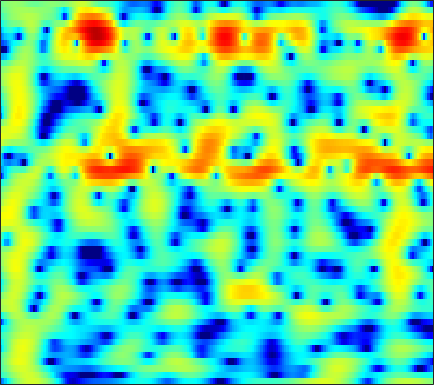

Source data for this figure (header and first rows):
-10.237, -8.6418, -6.5022, -4.5883, -3.3421, -1.9088, -0.70555, 0.062166, 0.9285, 1.6265, 2.1728, 2.4897, 2.7973, 2.9797, 3.0358, 3.0063, 2.8612, 2.6736, 2.3126, 1.8287, 1.2176, 0.67052, -0.18099, -1.1757
-3.19, -2.607, -1.811, -1.012, -0.4246, 0.3224, 1.004, 1.461, 1.984, 2.4, 2.7, 2.846, 2.933, 2.895, 2.785, 2.525, 2.139, 1.763, 1.146, 0.3927, -0.5, -1.266, -2.416, -3.719
-2.082, -1.306, -0.358, 0.4884, 1.052, 1.706, 2.244, 2.569, 2.891, 3.081, 3.133, 3.078, 2.877, 2.527, 2.168, 1.563, 0.82, 0.1762, -0.7804, -1.823, -2.913, -3.731, -4.778, -5.726
-1.875, -0.8344, 0.3684, 1.377, 2.018, 2.721, 3.259, 3.555, 3.806, 3.889, 3.795, 3.603, 3.174, 2.531, 1.898, 0.8334, -0.5136, -1.741, -3.727, -6.227, -9.516, -12.9, -20.32, -32.74
-2.209, -1.358, -0.2638, 0.7371, 1.413, 2.196, 2.825, 3.19, 3.522, 3.671, 3.631, 3.473, 3.089, 2.505, 1.935, 1.009, -0.1005, -1.04, -2.395, -3.807, -5.188, -6.135, -7.175, -7.886
-6.143, -4.308, -2.249, -0.569, 0.4848, 1.654, 2.574, 3.108, 3.621, 3.91, 3.988, 3.914, 3.64, 3.17, 2.693, 1.888, 0.8761, -0.01812, -1.384, -2.953, -4.71, -6.135, -8.123, -10.06
-4.866, -3.612, -2.038, -0.6337, 0.2882, 1.346, 2.204, 2.718, 3.236, 3.569, 3.722, 3.722, 3.567, 3.232, 2.862, 2.203, 1.344, 0.5592, -0.6876, -2.186, -3.96, -5.49, -7.788, -10.22
-3.054, -2.518, -1.734, -0.9174, -0.3172, 0.4319, 1.093, 1.518, 1.989, 2.345, 2.575, 2.66, 2.652, 2.507, 2.311, 1.948, 1.48, 1.06, 0.4171, -0.3108, -1.099, -1.697, -2.45, -3.106
-5.017, -4.396, -3.417, -2.397, -1.659, -0.7543, 0.03409, 0.5425, 1.104, 1.532, 1.827, 1.966, 2.057, 2.052, 1.992, 1.847, 1.641, 1.45, 1.157, 0.8231, 0.4535, 0.1558, -0.2586, -0.6859
-12.59, -9.235, -6.001, -3.703, -2.392, -1.03, -0.01724, 0.5592, 1.11, 1.441, 1.591, 1.619, 1.582, 1.505, 1.436, 1.346, 1.27, 1.227, 1.194, 1.176, 1.142, 1.076, 0.9157, 0.6531
-4.419, -3.36, -1.884, -0.5977, 0.199, 1.027, 1.566, 1.78, 1.806, 1.551, 1.048, 0.5374, -0.2757, -1.118, -1.642, -2.023, -1.914, -1.552, -0.8608, -0.1294, 0.5351, 0.9445, 1.327, 1.496
1.109, 1.447, 1.888, 2.272, 2.501, 2.67, 2.6, 2.356, 1.758, 0.8227, -0.5297, -1.913, -4.483, -8.365, -12.98, -25.73, -14.64, -9.852, -6.071, -3.635, -1.918, -0.9278, 0.1202, 0.8898
1.435, 1.809, 2.244, 2.598, 2.769, 2.8, 2.604, 2.296, 1.656, 0.7066, -0.5934, -1.784, -3.605, -5.58, -6.981, -8.323, -8.747, -8.507, -7.62, -6.24, -4.625, -3.414, -1.956, -0.7286
-0.4304, 0.3871, 1.369, 2.149, 2.56, 2.873, 2.954, 2.852, 2.465, 1.759, 0.7755, -0.1054, -1.524, -3.351, -4.993, -7.614, -11.18, -15.28, -20.59, -13.81, -8.721, -6.05, -3.417, -1.547
-4.306, -2.486, -0.5552, 0.8582, 1.636, 2.393, 2.834, 2.951, 2.836, 2.466, 1.854, 1.217, 0.157, -1.089, -2.155, -3.724, -5.246, -6.136, -6.652, -6.087, -4.764, -3.682, -2.31, -1.103
-4.878, -3.122, -1.21, 0.2689, 1.153, 2.054, 2.602, 2.804, 2.849, 2.658, 2.215, 1.732, 0.9817, 0.1548, -0.525, -1.42, -2.144, -2.516, -2.811, -2.841, -2.558, -2.203, -1.695, -1.196
-2.495, -1.213, 0.2327, 1.425, 2.175, 2.903, 3.33, 3.488, 3.47, 3.158, 2.591, 2.027, 1.049, -0.1553, -1.132, -2.458, -3.735, -4.491, -4.955, -4.833, -4.349, -3.824, -3.051, -2.358
-0.4965, 0.5737, 1.774, 2.775, 3.37, 3.903, 4.196, 4.266, 4.101, 3.625, 2.882, 2.114, 0.6872, -1.202, -2.952, -6.055, -10.71, -15.97, -20.05, -13.22, -9.298, -7.516, -5.795, -4.538
0.4697, 1.292, 2.254, 3.047, 3.488, 3.924, 4.184, 4.213, 4.046, 3.657, 2.962, 2.235, 1.038, -0.5314, -1.979, -4.113, -6.409, -8.014, -9.143, -9.298, -8.956, -8.517, -8.016, -7.552
0.6666, 1.21, 1.89, 2.464, 2.833, 3.291, 3.626, 3.766, 3.825, 3.7, 3.315, 2.885, 2.154, 1.145, 0.2578, -1.021, -2.467, -3.644, -5.194, -6.961, -9.094, -10.88, -13.58, -15.36
-0.1841, -0.1573, -0.03075, 0.3096, 0.7791, 1.55, 2.312, 2.85, 3.41, 3.71, 3.808, 3.715, 3.333, 2.771, 2.203, 1.216, 0.07492, -0.9442, -2.584, -4.432, -6.758, -8.822, -11.64, -13.62
-2.963, -4.92, -8.079, -8.543, -6.065, -2.666, -0.155, 1.265, 2.608, 3.452, 3.954, 4.104, 4.028, 3.75, 3.379, 2.69, 1.865, 1.133, 0.00605, -1.151, -2.394, -3.29, -4.241, -4.968
-1.539, -3.097, -4.973, -5.282, -3.985, -1.788, 0.1733, 1.332, 2.433, 3.183, 3.56, 3.657, 3.625, 3.332, 3.013, 2.477, 1.759, 1.183, 0.3308, -0.6557, -1.612, -2.392, -3.414, -4.284
2.253, 1.97, 1.67, 1.622, 1.737, 2.011, 2.377, 2.596, 2.793, 2.839, 2.701, 2.501, 2.109, 1.599, 1.171, 0.5518, -0.1234, -0.666, -1.442, -2.342, -3.388, -4.294, -5.806, -7.63
3.917, 3.911, 3.875, 3.85, 3.783, 3.678, 3.486, 3.244, 2.825, 2.193, 1.421, 0.7248, -0.3582, -1.396, -2.154, -2.997, -3.514, -3.849, -4.18, -4.552, -5.211, -5.817, -7.016, -8.698
4.063, 4.28, 4.515, 4.598, 4.566, 4.392, 3.989, 3.564, 2.75, 1.618, 0.117, -1.33, -3.743, -6.8, -9.354, -11.54, -10.58, -9.116, -7.557, -6.584, -6.161, -6.084, -6.177, -6.473
2.857, 3.468, 4.077, 4.436, 4.58, 4.52, 4.236, 3.84, 3.031, 1.916, 0.3245, -1.12, -3.652, -6.862, -9.573, -12.03, -10.84, -9.316, -7.61, -6.758, -6.247, -6.198, -6.236, -6.281
1.083, 2.047, 2.971, 3.632, 3.937, 4.131, 4.103, 3.901, 3.457, 2.754, 1.858, 1.03, -0.1556, -1.399, -2.262, -3.204, -3.866, -4.251, -4.754, -5.335, -6.23, -7.076, -8.614, -10.27
-0.01704, 0.8311, 1.718, 2.464, 2.851, 3.256, 3.446, 3.482, 3.392, 3.107, 2.726, 2.284, 1.701, 0.9538, 0.4199, -0.3778, -1.204, -1.859, -2.908, -4.048, -5.628, -6.962, -9.571, -13.01
-1.142, -0.6232, 0.1488, 0.8712, 1.365, 1.96, 2.373, 2.64, 2.818, 2.874, 2.77, 2.626, 2.301, 1.87, 1.47, 0.8345, 0.06594, -0.5577, -1.52, -2.575, -3.722, -4.569, -5.634, -6.46
-3.946, -3.418, -2.313, -1.244, -0.3919, 0.514, 1.316, 1.763, 2.205, 2.535, 2.662, 2.757, 2.652, 2.52, 2.234, 1.812, 1.144, 0.543, -0.414, -1.552, -2.711, -3.607, -4.357, -4.768
-13.83, -9.963, -6.053, -3.456, -2.006, -0.6813, 0.3866, 0.8739, 1.472, 1.845, 2.249, 2.417, 2.746, 2.89, 2.979, 2.836, 2.494, 1.926, 0.8744, -0.8024, -3.147, -5.676, -9.921, -10.72
-8.514, -7.77, -6.154, -4.709, -3.851, -3.031, -2.436, -2.321, -2.154, -2.404, -2.098, -1.903, -0.7165, 0.3325, 1.289, 2.018, 2.513, 2.468, 2.092, 1.058, -0.3106, -1.885, -3.506, -3.784
-6.404, -7.219, -8.79, -9.419, -9.613, -8.76, -8.475, -8.26, -9.425, -12.34, -20.36, -19.73, -10.23, -5.544, -3.24, -1.142, 0.1481, 0.8394, 1.294, 1.522, 1.478, 1.498, 1.509, 1.81
-6.109, -8.79, -13.67, -26.7, -22.07, -13.51, -10.48, -9.209, -8.749, -8.854, -8.68, -8.395, -6.603, -4.756, -3.353, -1.945, -0.8572, -0.2562, 0.3588, 0.876, 1.221, 1.576, 1.939, 2.424
-1.447, -2.555, -4.075, -5.021, -5.311, -5.011, -4.299, -3.958, -3.418, -3.076, -2.822, -2.489, -2.206, -1.757, -1.594, -1.28, -1.101, -1.02, -0.8671, -0.7242, -0.3313, -0.06531, 0.5693, 1.177
2.649, 2.204, 1.653, 1.215, 1.04, 0.8303, 0.7935, 0.7455, 0.7152, 0.6012, 0.3675, 0.1946, -0.2432, -0.7673, -1.323, -2.169, -3.21, -4.005, -5.044, -5.707, -5.602, -5.096, -3.95, -2.635
3.841, 3.655, 3.509, 3.365, 3.273, 3.167, 2.974, 2.859, 2.541, 2.125, 1.58, 0.943, 0.03043, -1.275, -2.392, -4.323, -6.907, -9.227, -13.94, -20.8, -21.5, -15.84, -11.46, -8.332
2.897, 3.039, 3.272, 3.553, 3.704, 3.881, 3.915, 3.83, 3.566, 3.088, 2.38, 1.666, 0.4524, -1.067, -2.475, -4.694, -7.337, -9.581, -12.74, -15.29, -16.35, -15.88, -14.15, -12.15
-0.5607, 0.2725, 1.444, 2.599, 3.297, 4.033, 4.515, 4.643, 4.625, 4.294, 3.633, 3.001, 1.777, 0.2398, -1.115, -3.342, -5.858, -8.076, -11.46, -15.08, -19.66, -21.34, -20.06, -16.61
-9.449, -5.197, -1.621, 0.9161, 2.327, 3.669, 4.591, 4.982, 5.215, 5.092, 4.603, 4.056, 3.007, 1.597, 0.3673, -1.675, -4.053, -6.142, -9.44, -13.09, -17.13, -19.69, -19.3, -17.55
-6.326, -4.28, -1.712, 0.4348, 1.809, 3.195, 4.162, 4.675, 4.986, 4.973, 4.67, 4.18, 3.325, 2.198, 1.085, -0.5501, -2.434, -4.093, -6.344, -8.77, -11.36, -13.02, -15.44, -18.43
-4.146, -2.656, -0.7685, 0.8586, 1.914, 3.073, 3.895, 4.332, 4.628, 4.629, 4.355, 3.967, 3.208, 2.216, 1.316, -0.06362, -1.63, -2.933, -4.773, -6.76, -8.882, -10.55, -13.15, -16.16
-3.387, -1.852, -0.06856, 1.377, 2.24, 3.193, 3.871, 4.176, 4.399, 4.348, 4.015, 3.642, 2.913, 1.933, 1.118, -0.1496, -1.607, -2.694, -4.235, -5.874, -7.416, -8.513, -10.02, -11.38
-1.405, -0.3239, 0.9916, 2.099, 2.776, 3.479, 3.974, 4.179, 4.256, 4.098, 3.704, 3.238, 2.426, 1.388, 0.4448, -0.9748, -2.537, -3.753, -5.362, -6.768, -7.883, -8.555, -9.151, -9.557
0.3139, 1.082, 1.962, 2.744, 3.248, 3.745, 4.063, 4.203, 4.162, 3.913, 3.452, 2.925, 1.98, 0.7688, -0.3567, -2.205, -4.403, -6.364, -9.346, -11.89, -12.77, -12.21, -10.75, -9.562
0.8626, 1.456, 2.142, 2.731, 3.116, 3.533, 3.789, 3.886, 3.867, 3.645, 3.189, 2.703, 1.822, 0.6246, -0.5013, -2.34, -4.723, -7.063, -11.15, -16.69, -17.63, -14.15, -10.59, -8.314
-0.01175, 0.3908, 1, 1.547, 1.914, 2.379, 2.748, 2.9, 3.027, 2.97, 2.698, 2.359, 1.744, 0.9006, 0.09619, -1.098, -2.452, -3.562, -4.907, -5.834, -6.159, -6.013, -5.286, -4.392
-2.5, -2.288, -1.708, -1.003, -0.4831, 0.28, 0.9748, 1.341, 1.752, 1.973, 1.986, 1.856, 1.532, 1.017, 0.5012, -0.2276, -1.015, -1.606, -2.23, -2.63, -2.729, -2.635, -2.216, -1.621
-7.548, -7.631, -6.913, -5.271, -4.023, -2.47, -1.106, -0.2334, 0.529, 1.068, 1.411, 1.49, 1.325, 0.9388, 0.6012, -0.19, -1.151, -1.759, -2.514, -3.028, -2.99, -2.451, -1.639, -0.6381
-18.37, -29.75, -17.84, -10.59, -7.387, -4.712, -2.877, -1.684, -0.5835, 0.2361, 0.7966, 1.073, 1.157, 0.8865, 0.3986, -0.6815, -2.324, -4.021, -7.025, -9.931, -9.25, -6.786, -3.559, -0.9444
-11.49, -11.32, -10.19, -8.247, -6.773, -5.478, -4.736, -4.378, -3.562, -2.622, -1.581, -0.7772, 0.04544, 0.3132, -0.07046, -0.9262, -2.39, -4.068, -7.142, -10.2, -9.831, -7.262, -3.995, -1.206
-9.97, -8.287, -6.832, -6.018, -5.723, -6.044, -7.504, -10.19, -15.79, -11.79, -5.923, -3.409, -1.178, -0.06149, 0.2872, 0.01509, -0.9159, -1.99, -3.706, -5.392, -6.615, -6.755, -5.172, -2.599
-7.507, -5.711, -4.228, -3.38, -3.215, -3.432, -4.265, -4.911, -5.59, -4.639, -2.564, -1.136, 0.3518, 1.225, 1.58, 1.395, 0.5684, -0.5195, -2.558, -5.766, -11.49, -17.88, -10.5, -4.499
-4.409, -3.388, -2.263, -1.425, -0.9985, -0.6304, -0.4247, -0.3093, -0.0381, 0.3833, 0.9265, 1.398, 1.855, 2.117, 2.092, 1.875, 1.369, 0.8373, -0.1245, -1.243, -2.178, -2.612, -2.365, -1.636
-2.516, -1.905, -1.102, -0.437, 0.003336, 0.4541, 0.8185, 1.003, 1.264, 1.498, 1.699, 1.827, 1.943, 1.971, 1.896, 1.737, 1.488, 1.258, 0.8764, 0.4878, 0.1357, -0.1146, -0.3656, -0.6306
-1.479, -0.9902, -0.4221, 0.06409, 0.3736, 0.7073, 0.962, 1.117, 1.237, 1.294, 1.299, 1.251, 1.185, 1.091, 1.043, 0.9295, 0.8072, 0.697, 0.5809, 0.4755, 0.355, 0.2781, 0.06692, -0.2398
-0.7634, -0.3811, 0.02004, 0.3375, 0.5047, 0.673, 0.749, 0.7692, 0.6967, 0.5384, 0.3057, 0.0967, -0.2174, -0.5156, -0.6881, -0.8318, -0.8483, -0.7766, -0.582, -0.3371, -0.08446, 0.08744, 0.2539, 0.3229
